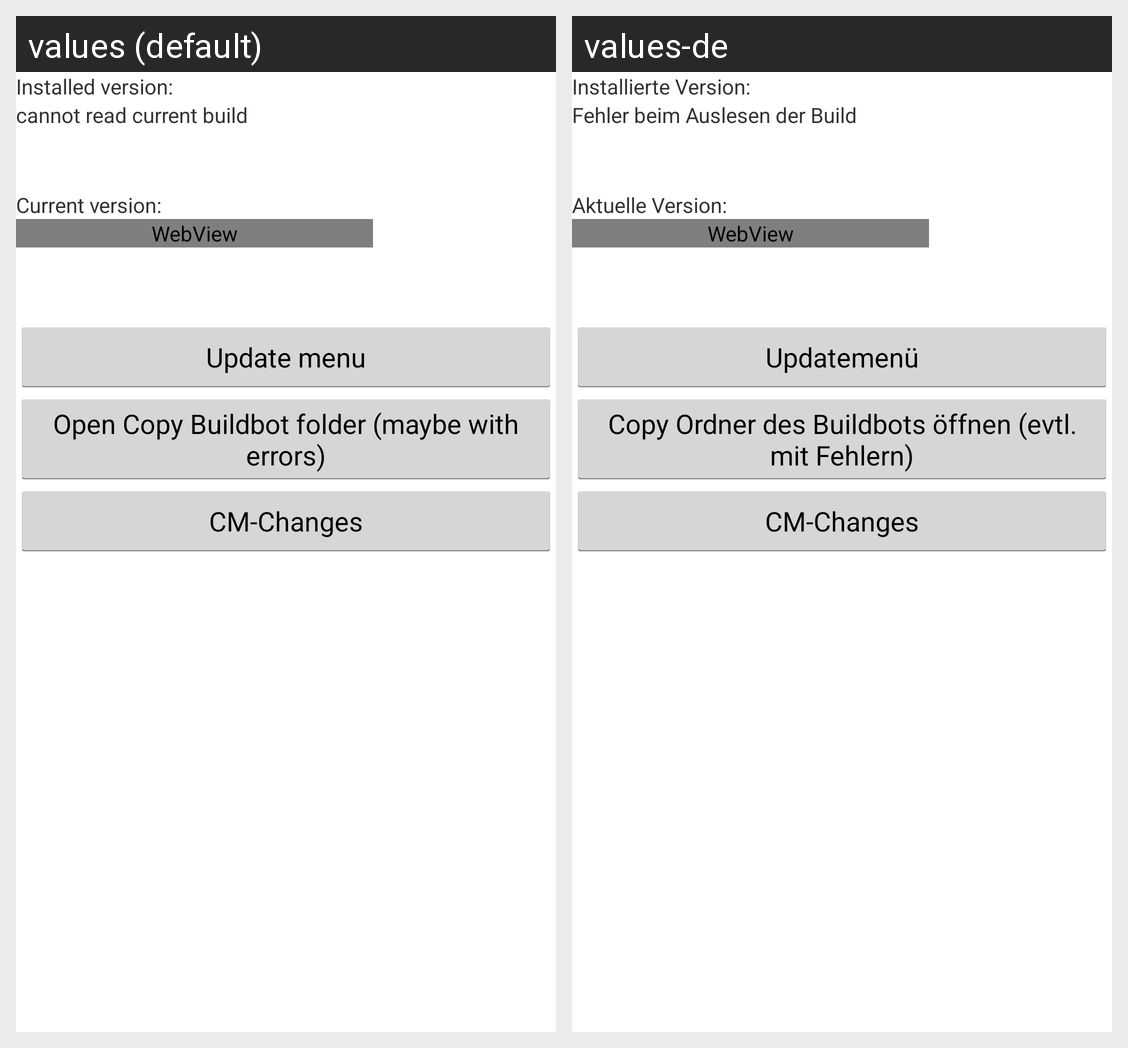

Locale-by-locale string values for the Android screen shown in this grid:
Android screen res/layout/updatecheck.xml rendered under 2 locales, left to right: values (default), values-de. Device: Nexus 5 (rendered at 1080×1920; each locale shown at half size, 540×960, under a caption strip naming it); theme AppBaseTheme.
Strings drawn on this screen, with the default value and each locale's value (text and hints the layout hard-codes, and strings that could not be matched under every locale, appear in the picture but are not listed):

installed
  values: Installed version:
  values-de: Installierte Version:

version
  values: cannot read current build
  values-de: Fehler beim Auslesen der Build

current
  values: Current version:
  values-de: Aktuelle Version:

updmenu
  values: Update menu
  values-de: Updatemenü

buildbotdb
  values: Open Copy Buildbot folder (maybe with errors)
  values-de: Copy Ordner des Buildbots öffnen (evtl. mit Fehlern)
